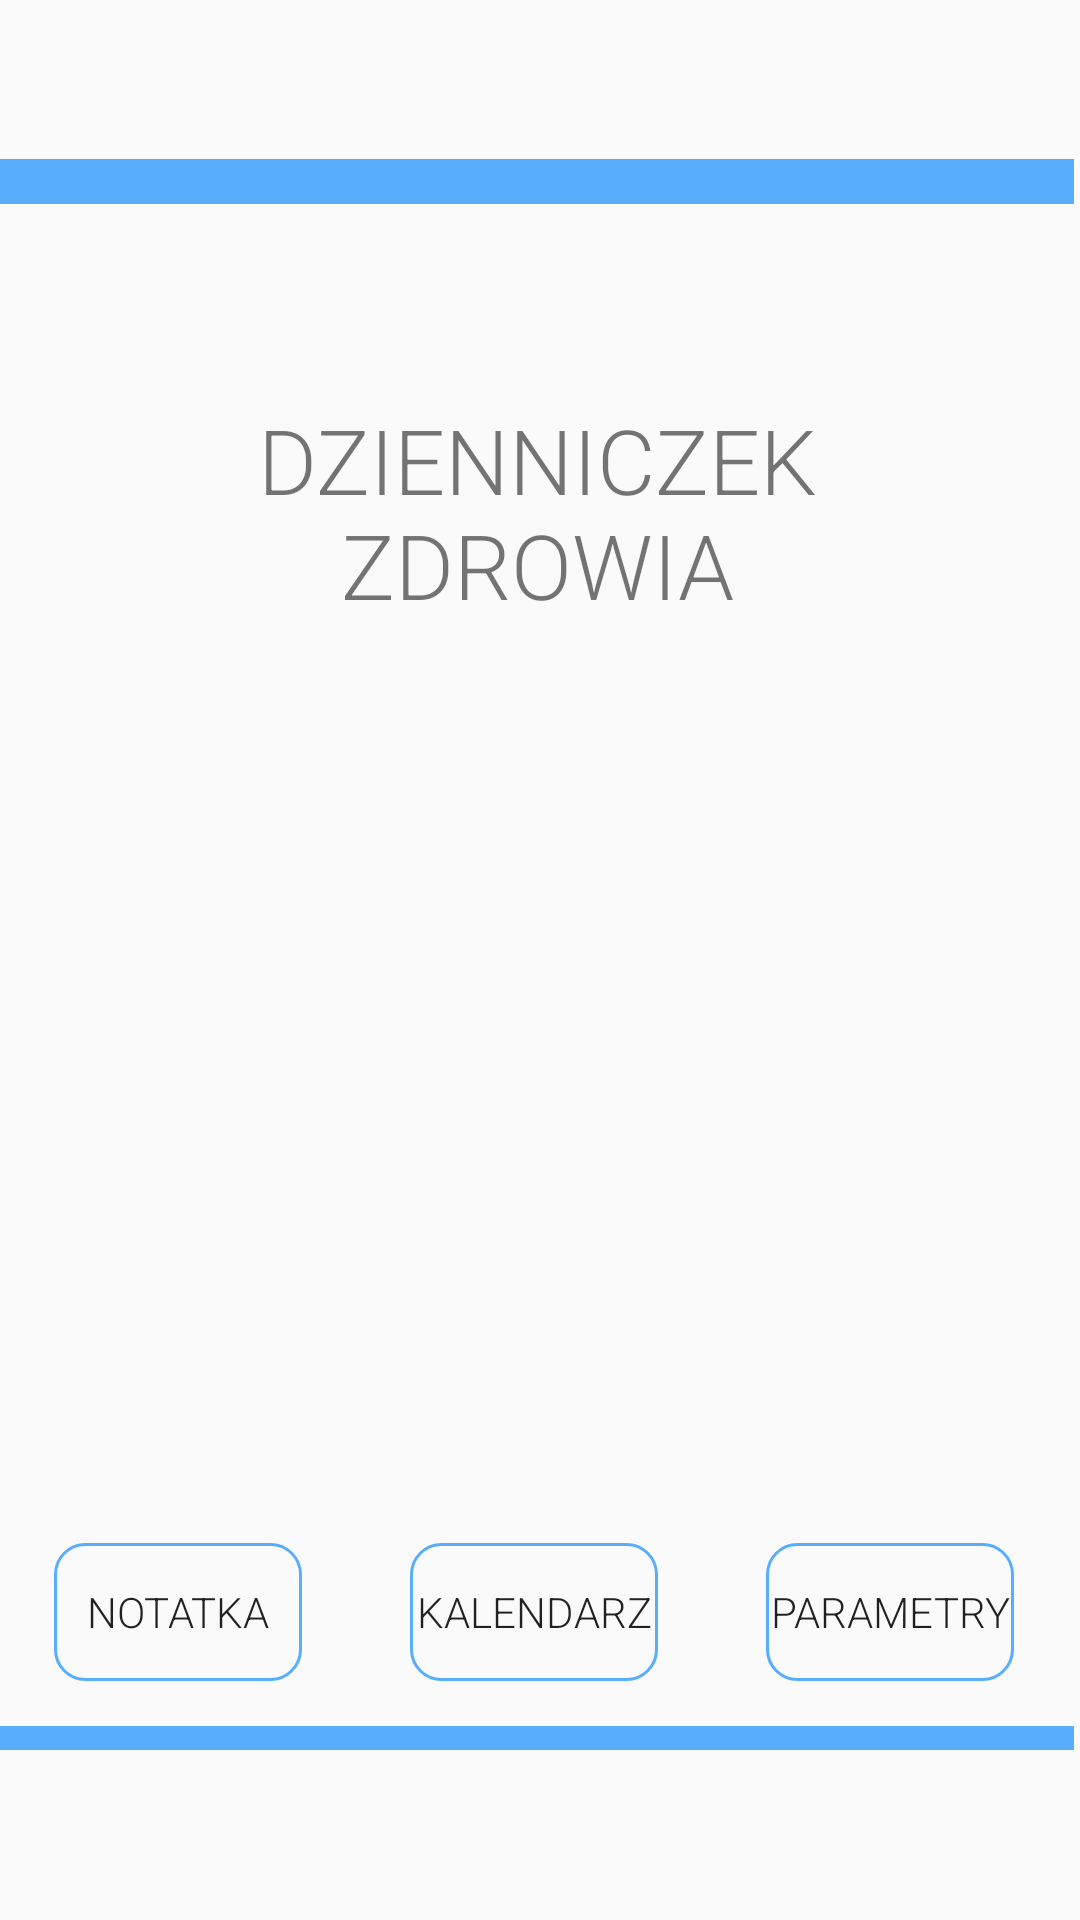

Write the Android layout XML for this screen, with the resource values it uses.
<!-- AndroidManifest.xml: application theme Theme.Seniorcalendarapp -->
<!-- res/layout/main_window.xml -->
<?xml version="1.0" encoding="utf-8"?>
<RelativeLayout xmlns:android="http://schemas.android.com/apk/res/android"
    xmlns:app="http://schemas.android.com/apk/res-auto"
    xmlns:tools="http://schemas.android.com/tools"
    android:layout_width="match_parent"
    android:layout_height="match_parent">

    <LinearLayout
        android:layout_width="wrap_content"
        android:layout_height="match_parent"
        android:layout_alignParentStart="true"
        android:layout_alignParentTop="true"
        android:layout_alignParentEnd="true"
        android:layout_alignParentBottom="true"
        android:layout_marginStart="0dp"
        android:layout_marginTop="0dp"
        android:layout_marginEnd="2dp"
        android:layout_marginBottom="0dp"
        android:orientation="vertical"
        app:layout_constraintBottom_toBottomOf="parent"
        app:layout_constraintEnd_toEndOf="parent"
        app:layout_constraintHorizontal_bias="1.0"
        app:layout_constraintStart_toStartOf="parent"
        app:layout_constraintTop_toTopOf="parent"
        app:layout_constraintVertical_bias="0.0">

        <LinearLayout
            android:layout_width="match_parent"
            android:layout_height="53dp"
            android:orientation="vertical"></LinearLayout>

        <LinearLayout
            android:layout_width="match_parent"
            android:layout_height="15dp"
            android:background="@color/blue"
            android:orientation="vertical"></LinearLayout>

        <LinearLayout
            android:layout_width="match_parent"
            android:layout_height="65dp"
            android:orientation="vertical"></LinearLayout>

        <TextView
            android:id="@+id/textView3"
            android:layout_width="match_parent"
            android:layout_height="wrap_content"
            android:layout_marginLeft="80dp"
            android:layout_marginRight="80dp"
            android:fontFamily="sans-serif-light"
            android:text="dzienniczek zdrowia"
            android:textAlignment="center"
            android:textAllCaps="true"
            android:textSize="30sp" />

        <LinearLayout
            android:layout_width="match_parent"
            android:layout_height="290dp"
            android:orientation="vertical">

            <LinearLayout
                android:layout_width="match_parent"
                android:layout_height="83dp"
                android:orientation="vertical"></LinearLayout>

            <ImageView
                android:id="@+id/imageView"
                android:layout_width="match_parent"
                android:layout_height="wrap_content"
                android:scaleX="2"
                android:scaleY="2"
                app:srcCompat="@mipmap/ic_launcher_foreground" />

        </LinearLayout>

        <LinearLayout
            android:layout_width="match_parent"
            android:layout_height="111dp"
            android:orientation="vertical">

            <LinearLayout
                android:layout_width="match_parent"
                android:layout_height="8dp"
                android:orientation="vertical">

            </LinearLayout>

            <LinearLayout
                android:layout_width="match_parent"
                android:layout_height="8dp"
                android:orientation="horizontal">

            </LinearLayout>

            <LinearLayout
                android:layout_width="match_parent"
                android:layout_height="46dp">

                <Button
                    android:id="@+id/notesButton"
                    android:layout_width="wrap_content"
                    android:layout_height="wrap_content"
                    android:layout_marginLeft="18dp"
                    android:layout_marginRight="18dp"
                    android:layout_weight="1"
                    android:background="@drawable/button_borders"
                    android:fontFamily="sans-serif-light"
                    android:text="notatka"
                    android:textAllCaps="true" />

                <Button
                    android:id="@+id/calendarButton"
                    android:layout_width="wrap_content"
                    android:layout_height="wrap_content"
                    android:layout_marginLeft="18dp"
                    android:layout_marginRight="18dp"
                    android:layout_weight="1"
                    android:background="@drawable/button_borders"
                    android:fontFamily="sans-serif-light"
                    android:text="kalendarz"
                    android:textAllCaps="true" />

                <Button
                    android:id="@+id/pomiaryButton"
                    android:layout_width="wrap_content"
                    android:layout_height="wrap_content"
                    android:layout_marginLeft="18dp"
                    android:layout_marginRight="20dp"
                    android:layout_weight="1"
                    android:background="@drawable/button_borders"
                    android:fontFamily="sans-serif-light"
                    android:text="parametry"
                    android:textAllCaps="true" />

            </LinearLayout>

            <LinearLayout
                android:layout_width="match_parent"
                android:layout_height="wrap_content"
                android:orientation="vertical">

                <LinearLayout
                    android:layout_width="match_parent"
                    android:layout_height="15dp"
                    android:orientation="horizontal">

                </LinearLayout>

                <LinearLayout
                    android:layout_width="match_parent"
                    android:layout_height="8dp"
                    android:background="@color/blue"
                    android:orientation="vertical"></LinearLayout>

                <LinearLayout
                    android:layout_width="match_parent"
                    android:layout_height="10dp"
                    android:orientation="horizontal" />
            </LinearLayout>


        </LinearLayout>

    </LinearLayout>
</RelativeLayout>
<!-- resources referenced by this layout -->
<resources>
  <color name="blue">#58AEFD</color>
  <!-- drawable button_borders (drawable) -->
  <shape xmlns:android="http://schemas.android.com/apk/res/android"
      android:shape="rectangle">
      <stroke
          android:width="1dp"
          android:color="#58AEFD" />
      <corners android:radius="10dp" />
  </shape>
  <style name="Theme.Seniorcalendarapp" parent="Theme.AppCompat.Light.NoActionBar" />
</resources>
